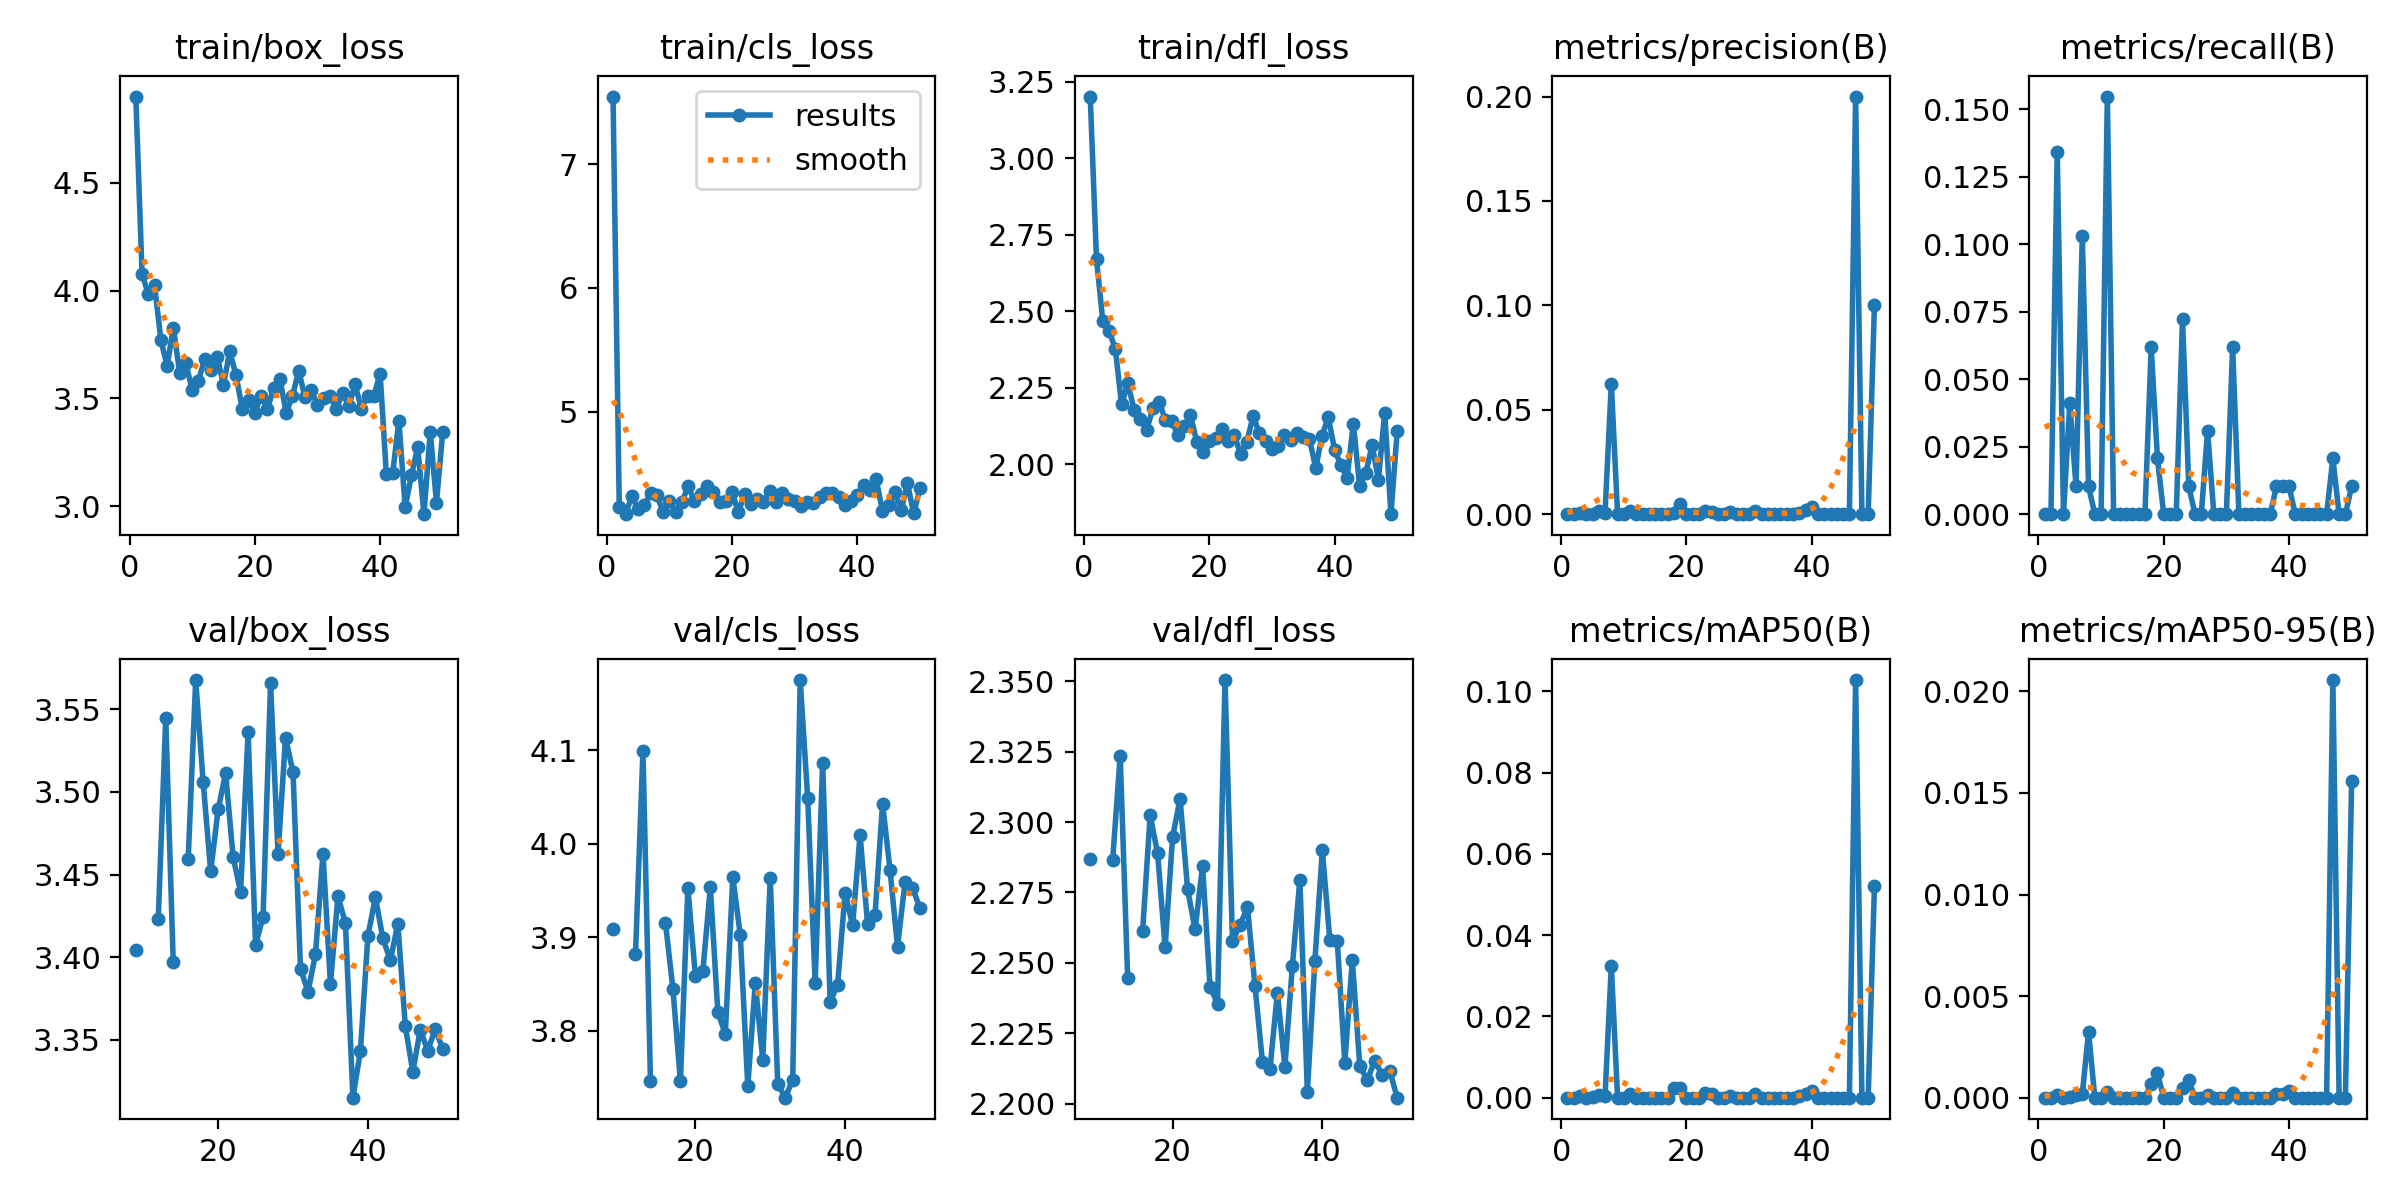

The file beside this chart, header and first rows:
epoch, time, train/box_loss, train/cls_loss, train/dfl_loss, metrics/precision(B), metrics/recall(B), metrics/mAP50(B), metrics/mAP50-95(B), val/box_loss, val/cls_loss, val/dfl_loss, lr/pg0, lr/pg1, lr/pg2
1, 15.9, 4.898, 7.545, 3.201, 0, 0, 0, 0, nan, nan, nan, 0.0006563, 0.0006563, 0.0006563
2, 35.38, 4.079, 4.228, 2.669, 0, 0, 0, 0, nan, nan, nan, 0.001297, 0.001297, 0.001297
3, 54.74, 3.982, 4.172, 2.469, 0.00033, 0.134, 0.00039, 0.00015, nan, nan, nan, 0.001911, 0.001911, 0.001911
4, 74.75, 4.024, 4.317, 2.435, 0, 0, 0, 0, nan, nan, nan, 0.001881, 0.001881, 0.001881
5, 93.2, 3.772, 4.212, 2.377, 0.00019, 0.04124, 0.0001, 2e-05, nan, nan, nan, 0.001842, 0.001842, 0.001842
6, 110.9, 3.65, 4.243, 2.195, 0.00135, 0.01031, 0.0007, 0.00014, nan, nan, nan, 0.001802, 0.001802, 0.001802
7, 130.4, 3.828, 4.341, 2.264, 0.00075, 0.1031, 0.00051, 0.00016, nan, nan, nan, 0.001762, 0.001762, 0.001762
8, 149.3, 3.62, 4.323, 2.179, 0.0625, 0.01031, 0.03251, 0.00325, nan, nan, nan, 0.001723, 0.001723, 0.001723
9, 167.7, 3.662, 4.19, 2.149, 0, 0, 0, 0, 3.404, 3.908, 2.287, 0.001683, 0.001683, 0.001683
10, 185.3, 3.538, 4.275, 2.112, 0, 0, 0, 0, nan, nan, nan, 0.001644, 0.001644, 0.001644
11, 203.6, 3.581, 4.189, 2.182, 0.00136, 0.1546, 0.00082, 0.00028, nan, nan, nan, 0.001604, 0.001604, 0.001604
12, 221.2, 3.684, 4.272, 2.204, 0, 0, 0, 0, 3.423, 3.882, 2.287, 0.001564, 0.001564, 0.001564
13, 239.1, 3.634, 4.396, 2.144, 0, 0, 0, 0, 3.545, 4.099, 2.324, 0.001525, 0.001525, 0.001525
14, 257, 3.693, 4.281, 2.142, 0, 0, 0, 0, 3.397, 3.746, 2.244, 0.001485, 0.001485, 0.001485
15, 274.3, 3.563, 4.333, 2.095, 0, 0, 0, 0, nan, nan, nan, 0.001446, 0.001446, 0.001446
16, 291.6, 3.719, 4.398, 2.124, 0, 0, 0, 0, 3.459, 3.916, 2.261, 0.001406, 0.001406, 0.001406
17, 309.4, 3.607, 4.347, 2.16, 0, 0, 0, 0, 3.568, 3.845, 2.302, 0.001366, 0.001366, 0.001366
18, 327.5, 3.451, 4.271, 2.074, 0.00066, 0.06186, 0.0023, 0.00067, 3.506, 3.746, 2.289, 0.001327, 0.001327, 0.001327
19, 345.7, 3.495, 4.276, 2.039, 0.00469, 0.02062, 0.0024, 0.0012, 3.452, 3.953, 2.256, 0.001287, 0.001287, 0.001287
20, 363.2, 3.434, 4.35, 2.075, 0, 0, 0, 0, 3.489, 3.859, 2.295, 0.001248, 0.001248, 0.001248
21, 380.6, 3.512, 4.19, 2.087, 0, 0, 0, 0, 3.511, 3.864, 2.308, 0.001208, 0.001208, 0.001208
22, 397.7, 3.451, 4.331, 2.114, 0, 0, 0, 0, 3.46, 3.954, 2.276, 0.001168, 0.001168, 0.001168
23, 416.2, 3.547, 4.257, 2.075, 0.00166, 0.07216, 0.00106, 0.0005, 3.44, 3.82, 2.262, 0.001129, 0.001129, 0.001129
24, 434.5, 3.592, 4.293, 2.094, 0.00115, 0.01031, 0.00095, 0.00085, 3.536, 3.796, 2.284, 0.001089, 0.001089, 0.001089
25, 452.1, 3.435, 4.271, 2.034, 0, 0, 0, 0, 3.407, 3.964, 2.242, 0.00105, 0.00105, 0.00105
26, 469.6, 3.509, 4.362, 2.073, 0, 0, 0, 0, 3.425, 3.902, 2.236, 0.00101, 0.00101, 0.00101
27, 489.3, 3.629, 4.27, 2.158, 0.00092, 0.03093, 0.0005, 0.00015, 3.566, 3.741, 2.35, 0.0009704, 0.0009704, 0.0009704
28, 507.7, 3.507, 4.34, 2.101, 0, 0, 0, 0, 3.463, 3.851, 2.258, 0.0009308, 0.0009308, 0.0009308
29, 524.7, 3.537, 4.295, 2.075, 0, 0, 0, 0, 3.533, 3.769, 2.263, 0.0008912, 0.0008912, 0.0008912
30, 541.7, 3.47, 4.282, 2.049, 0, 0, 0, 0, 3.512, 3.964, 2.27, 0.0008516, 0.0008516, 0.0008516
31, 559.5, 3.502, 4.235, 2.059, 0.00145, 0.06186, 0.00094, 0.00022, 3.393, 3.743, 2.242, 0.000812, 0.000812, 0.000812
32, 577.5, 3.512, 4.272, 2.097, 0, 0, 0, 0, 3.379, 3.728, 2.215, 0.0007724, 0.0007724, 0.0007724
33, 594.5, 3.454, 4.26, 2.079, 0, 0, 0, 0, 3.402, 3.747, 2.212, 0.0007328, 0.0007328, 0.0007328
34, 612.5, 3.524, 4.31, 2.103, 0, 0, 0, 0, 3.463, 4.175, 2.239, 0.0006932, 0.0006932, 0.0006932
35, 630.5, 3.465, 4.345, 2.091, 0, 0, 0, 0, 3.384, 4.049, 2.213, 0.0006536, 0.0006536, 0.0006536
36, 648.3, 3.565, 4.344, 2.081, 0, 0, 0, 0, 3.437, 3.851, 2.249, 0.000614, 0.000614, 0.000614
37, 665.7, 3.453, 4.309, 1.988, 0, 0, 0, 0, 3.421, 4.087, 2.28, 0.0005744, 0.0005744, 0.0005744
38, 683.6, 3.513, 4.247, 2.093, 0.00073, 0.01031, 0.00039, 0.00016, 3.315, 3.831, 2.204, 0.0005348, 0.0005348, 0.0005348
39, 701.3, 3.512, 4.277, 2.153, 0.00178, 0.01031, 0.00091, 0.00018, 3.343, 3.849, 2.251, 0.0004952, 0.0004952, 0.0004952
40, 719.2, 3.614, 4.328, 2.048, 0.00342, 0.01031, 0.00173, 0.00035, 3.413, 3.948, 2.29, 0.0004556, 0.0004556, 0.0004556
41, 752.3, 3.149, 4.409, 1.997, 0, 0, 0, 0, 3.436, 3.913, 2.258, 0.000416, 0.000416, 0.000416
42, 769.4, 3.153, 4.369, 1.955, 0, 0, 0, 0, 3.411, 4.009, 2.258, 0.0003764, 0.0003764, 0.0003764
43, 786.4, 3.398, 4.455, 2.133, 0, 0, 0, 0, 3.398, 3.914, 2.215, 0.0003368, 0.0003368, 0.0003368
44, 804, 2.996, 4.199, 1.928, 0, 0, 0, 0, 3.42, 3.924, 2.251, 0.0002972, 0.0002972, 0.0002972
45, 821.4, 3.144, 4.247, 1.972, 0, 0, 0, 0, 3.358, 4.043, 2.213, 0.0002576, 0.0002576, 0.0002576
46, 842.6, 3.275, 4.348, 2.063, 0, 0, 0, 0, 3.331, 3.972, 2.208, 0.000218, 0.000218, 0.000218
47, 862, 2.964, 4.204, 1.949, 0.2, 0.02062, 0.1028, 0.02056, 3.356, 3.89, 2.215, 0.0001784, 0.0001784, 0.0001784
48, 880.5, 3.346, 4.42, 2.168, 0, 0, 0, 0, 3.343, 3.959, 2.21, 0.0001388, 0.0001388, 0.0001388
49, 897.7, 3.018, 4.177, 1.837, 0, 0, 0, 0, 3.356, 3.953, 2.212, 9.92e-05, 9.92e-05, 9.92e-05
50, 915.3, 3.346, 4.381, 2.108, 0.1, 0.01031, 0.05202, 0.0156, 3.344, 3.931, 2.202, 5.96e-05, 5.96e-05, 5.96e-05
